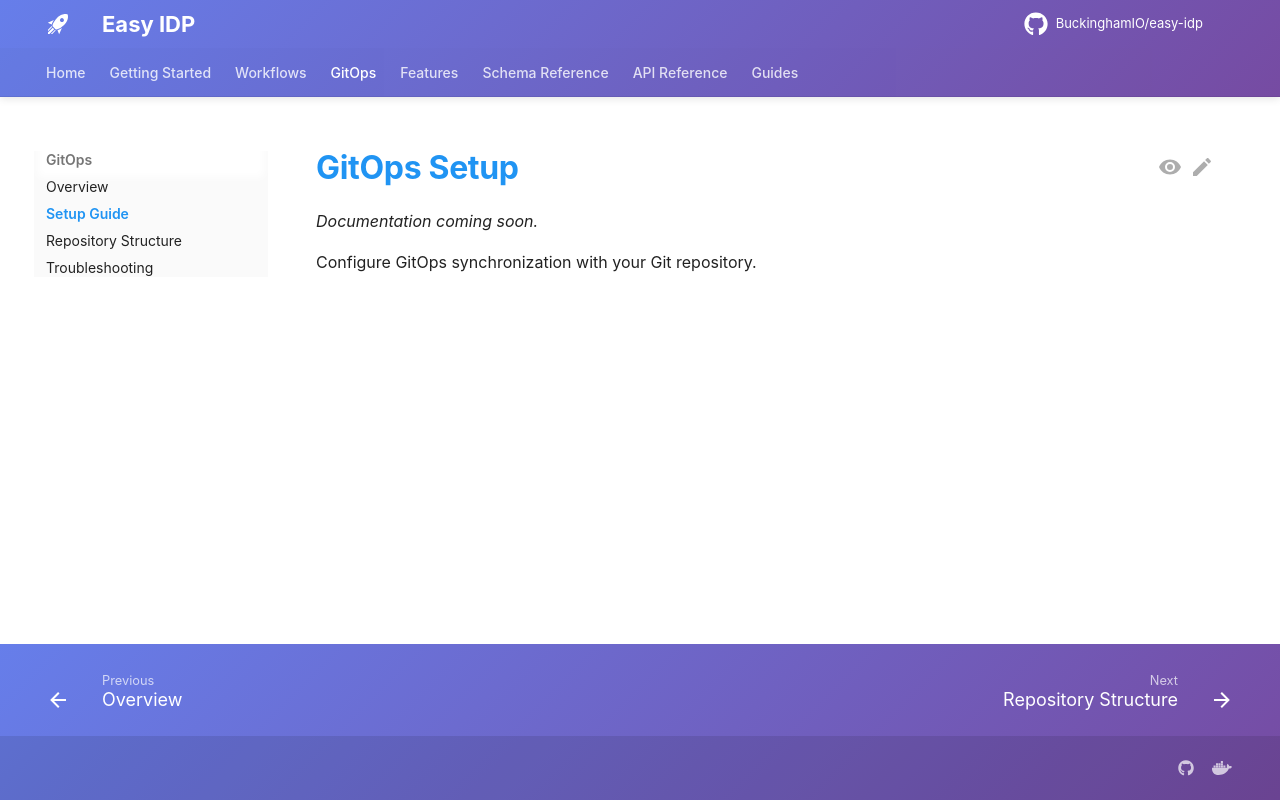

repository: BuckinghamIO/easy-idp-docs · page: gitops/setup/index.html · generator: mkdocs

# GitOps Setup

*Documentation coming soon.*

Configure GitOps synchronization with your Git repository.
